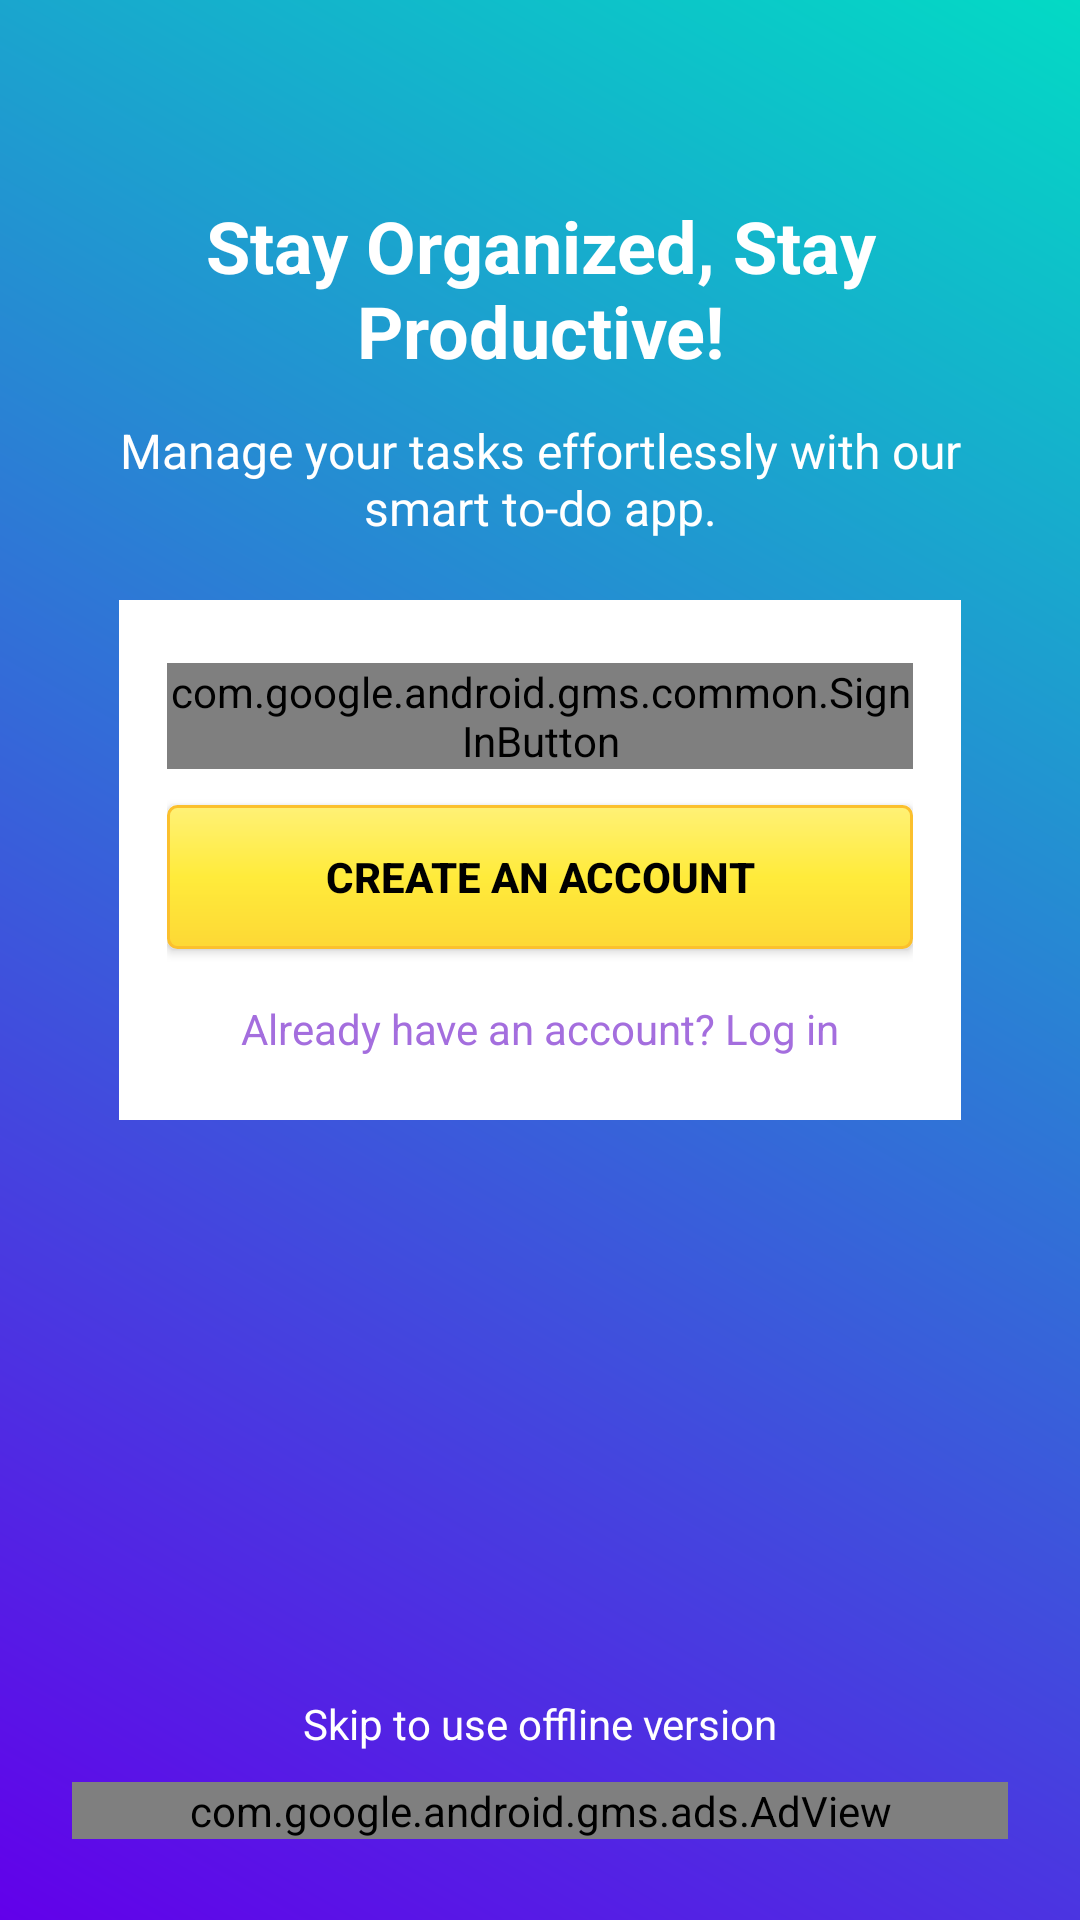

Write the Android layout XML for this screen, with the resource values it uses.
<!-- AndroidManifest.xml: application theme Theme.JustConcentration -->
<!-- res/layout/activity_welcome.xml -->
<?xml version="1.0" encoding="utf-8"?>
<androidx.constraintlayout.widget.ConstraintLayout xmlns:android="http://schemas.android.com/apk/res/android"
    xmlns:app="http://schemas.android.com/apk/res-auto"
    xmlns:tools="http://schemas.android.com/tools"
    android:layout_width="match_parent"
    android:layout_height="match_parent"
    android:background="@drawable/gradient_background"
    android:padding="24dp"
    tools:context=".view.WelcomeActivity">

    <androidx.appcompat.widget.AppCompatTextView
        android:id="@+id/txtSlogan"
        android:layout_width="wrap_content"
        android:layout_height="wrap_content"
        android:layout_marginBottom="5dp"
        android:gravity="center"
        android:text="@string/app_slogan"
        android:textColor="@android:color/white"
        android:textSize="24sp"
        android:textStyle="bold"
        app:layout_constraintBottom_toTopOf="@id/txtSloganDescription"
        app:layout_constraintEnd_toEndOf="parent"
        app:layout_constraintStart_toStartOf="parent" />

    <androidx.appcompat.widget.AppCompatTextView
        android:id="@+id/txtSloganDescription"
        android:layout_width="wrap_content"
        android:layout_height="wrap_content"
        android:layout_marginBottom="20dp"
        android:gravity="center"
        android:paddingTop="8dp"
        android:text="@string/slogan_description"
        android:textColor="@android:color/white"
        android:textSize="16sp"
        app:layout_constraintBottom_toTopOf="@id/layout_center"
        app:layout_constraintEnd_toEndOf="parent"
        app:layout_constraintStart_toStartOf="parent" />

    <androidx.constraintlayout.widget.ConstraintLayout
        android:id="@+id/layout_center"
        android:layout_width="0dp"
        android:layout_height="wrap_content"
        android:background="@android:color/white"

        android:padding="16dp"
        app:layout_constraintBottom_toTopOf="@id/txtSkip"
        app:layout_constraintEnd_toEndOf="parent"
        app:layout_constraintStart_toStartOf="parent"
        app:layout_constraintTop_toBottomOf="@id/txtSloganDescription"
        app:layout_constraintTop_toTopOf="parent"
        app:layout_constraintWidth_percent="0.9">

        <com.google.android.gms.common.SignInButton
            android:id="@+id/btnGoogleSignIn"
            android:layout_width="match_parent"
            android:layout_height="wrap_content"
            android:layout_marginTop="5dp"
            app:layout_constraintTop_toTopOf="parent" />

        <Button
            android:id="@+id/btnCreateAccount"
            style="@style/PositiveButton"
            android:layout_width="match_parent"
            android:layout_height="wrap_content"
            android:layout_marginTop="12dp"
            android:background="@drawable/create_account_btn_bg"
            android:text="@string/create_an_account"
            app:layout_constraintEnd_toEndOf="parent"
            app:layout_constraintStart_toStartOf="parent"
            app:layout_constraintTop_toBottomOf="@id/btnGoogleSignIn" />

        <androidx.appcompat.widget.AppCompatTextView
            android:id="@+id/txtAlreadyHaveAccount"
            android:layout_width="wrap_content"
            android:layout_height="wrap_content"
            android:layout_marginTop="12dp"
            android:clickable="true"
            android:focusable="true"
            android:gravity="center"
            android:padding="5dp"
            android:text="@string/already_have_an_account"
            android:textColor="@color/purple_500"
            android:textSize="14sp"
            app:layout_constraintEnd_toEndOf="parent"
            app:layout_constraintStart_toStartOf="parent"
            app:layout_constraintTop_toBottomOf="@id/btnCreateAccount" />
    </androidx.constraintlayout.widget.ConstraintLayout>

    <androidx.appcompat.widget.AppCompatTextView
        android:id="@+id/txtSkip"
        android:layout_width="wrap_content"
        android:layout_height="wrap_content"
        android:layout_marginBottom="10dp"
        android:clickable="true"
        android:focusable="true"
        android:gravity="center"
        android:paddingTop="16dp"
        android:text="@string/skip"
        android:textColor="@android:color/white"
        android:textSize="14sp"
        app:layout_constraintBottom_toTopOf="@id/adView"
        app:layout_constraintEnd_toEndOf="parent"
        app:layout_constraintStart_toStartOf="parent" />

    <com.google.android.gms.ads.AdView xmlns:ads="http://schemas.android.com/apk/res-auto"
        android:id="@+id/adView"
        android:layout_width="match_parent"
        android:layout_height="wrap_content"
        android:layout_marginBottom="3dp"
        ads:adSize="BANNER"
        app:layout_constraintBottom_toBottomOf="parent" />

    <ProgressBar
        android:id="@+id/googleSignInProgressBar"
        style="?android:attr/progressBarStyle"
        android:layout_width="wrap_content"
        android:layout_height="wrap_content"
        android:layout_gravity="center"
        android:elevation="8dp"
        android:visibility="gone"
        app:layout_constraintBottom_toBottomOf="parent"
        app:layout_constraintEnd_toEndOf="parent"
        app:layout_constraintStart_toStartOf="parent"
        app:layout_constraintTop_toTopOf="parent"
        tools:visibility="visible" />

</androidx.constraintlayout.widget.ConstraintLayout>
<!-- resources referenced by this layout -->
<resources>
  <color name="purple_500">#a46ede</color>
  <!-- drawable create_account_btn_bg (drawable) -->
  <shape xmlns:android="http://schemas.android.com/apk/res/android"
      android:shape="rectangle">
      <gradient
          android:type="linear"
          android:angle="270"
          android:startColor="#FFF176"
          android:centerColor="#FFEB3B"
          android:endColor="#FDD835" />
      <corners android:radius="3dp" />
      <stroke
          android:width="1dp"
          android:color="#FBC02D" />
  </shape>
  <!-- drawable gradient_background (drawable) -->
  <?xml version="1.0" encoding="utf-8"?>
  <layer-list xmlns:android="http://schemas.android.com/apk/res/android">
      <item>
          <shape android:shape="rectangle">
              <gradient
                  android:angle="45"
                  android:startColor="#6200EA"
                  android:endColor="#03DAC5"
                  android:type="linear" />
          </shape>
      </item>
  </layer-list>
  <string name="already_have_an_account">Already have an account? Log in</string>
  <string name="app_slogan">Stay Organized, Stay Productive!</string>
  <string name="create_an_account">Create an Account</string>
  <string name="skip">Skip to use offline version</string>
  <string name="slogan_description">Manage your tasks effortlessly with our smart to-do app.</string>
  <style name="PositiveButton" parent="Button">
          <item name="android:background">@drawable/my_positive_button</item>
          <item name="android:textColor">@color/black</item>
      </style>
  <style name="Theme.JustConcentration" parent="Base.Theme.JustConcentration">
          
      </style>
  <style name="Button">
          <item name="android:layout_width">wrap_content</item>
          <item name="android:layout_height">wrap_content</item>
          <item name="android:minHeight">48dp</item>
          <item name="android:minWidth">120dp</item>
          <item name="android:paddingStart">16dp</item>
          <item name="android:paddingEnd">16dp</item>
          <item name="android:paddingTop">8dp</item>
          <item name="android:paddingBottom">8dp</item>
          <item name="android:textStyle">bold</item>
          <item name="backgroundTint">@null</item>
      </style>
  <!-- drawable my_positive_button (drawable) -->
  <shape xmlns:android="http://schemas.android.com/apk/res/android"
      android:shape="rectangle">
      <gradient
          android:type="linear"
          android:angle="270"
          android:startColor="@color/positive_gradient_start"
          android:centerColor="@color/positive_gradient_center"
          android:endColor="@color/positive_gradient_end" />
      <corners android:radius="8dp" />
      <stroke
          android:width="1dp"
          android:color="@color/positive_button_border" />
  </shape>
  <color name="black">#FF000000</color>
  <style name="Base.Theme.JustConcentration" parent="Theme.Material3.DayNight.NoActionBar">
          
          
          <item name="android:windowSplashScreenBackground">@color/white</item>
          <item name="android:windowSplashScreenAnimatedIcon">@mipmap/ic_launcher</item>
          <item name="android:windowSplashScreenIconBackgroundColor">@color/black</item>
          
          <item name="windowActionBar">false</item>
          <item name="windowNoTitle">true</item>
          <item name="android:statusBarColor">@android:color/transparent</item>
          <item name="colorPrimary">@color/purple_500</item>
          <item name="colorPrimaryVariant">@color/purple_700</item>
          <item name="colorOnPrimary">@color/white</item>
          <item name="android:forceDarkAllowed">false</item>
          
          <item name="android:theme">@style/Theme.MaterialComponents.Light</item>
  
      </style>
  <color name="positive_gradient_start">#FFF176</color>
  <color name="positive_gradient_center">#FFEB3B</color>
  <color name="positive_gradient_end">#FDD835</color>
  <color name="positive_button_border">#FBC02D</color>
  <color name="white">#FFFFFFFF</color>
  <color name="purple_700">#7B1FA2</color>
</resources>
